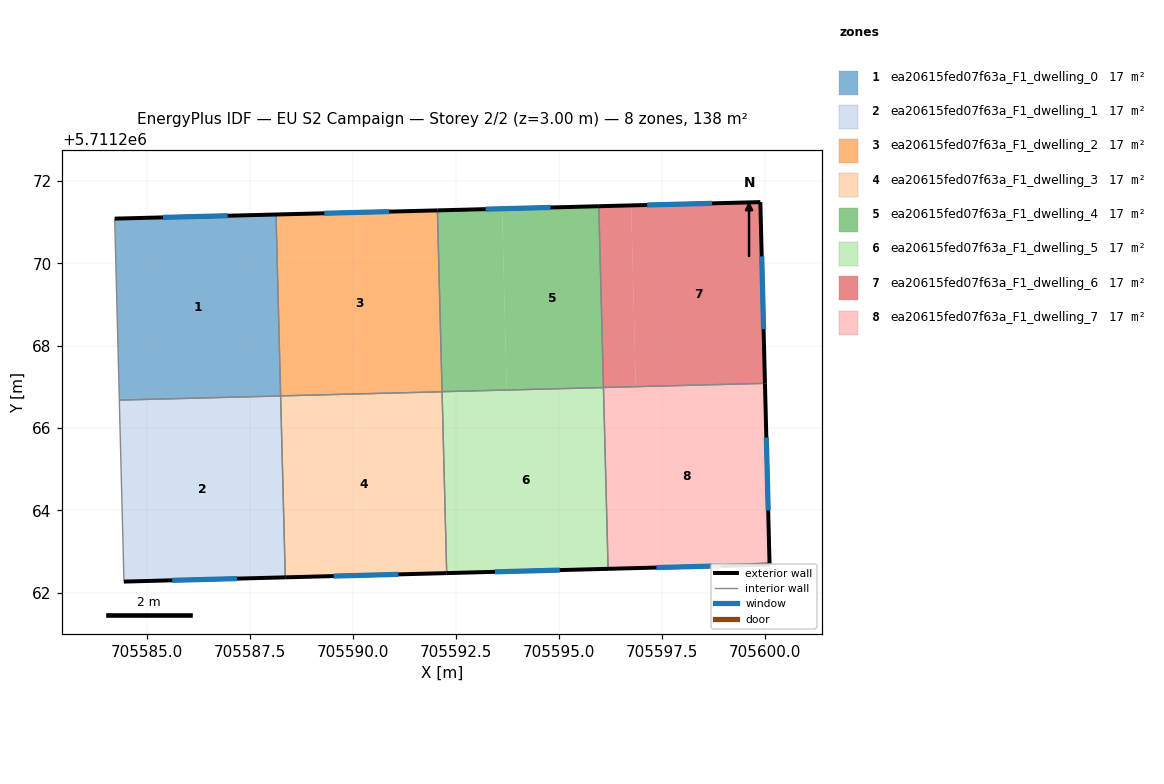
=== STOREY PLAN SPEC (per zone: floor XY polygon, exterior-wall plan segments, windows/doors) ===
zone 1: ea20615fed07f63a_F1_dwelling_0  (17.3 m²)
  floor: (705588.23, 5711266.78) (705588.12, 5711271.18) (705584.21, 5711271.08) (705584.32, 5711266.68)
  exterior wall: (705584.21, 5711271.08) – (705588.12, 5711271.18)  [3.9 m]
    window: (705585.38, 5711271.11) – (705586.95, 5711271.15)  [1.9 m²]
  interior walls: 3
zone 2: ea20615fed07f63a_F1_dwelling_1  (17.3 m²)
  floor: (705588.35, 5711262.38) (705588.23, 5711266.78) (705584.32, 5711266.68) (705584.43, 5711262.27)
  exterior wall: (705588.35, 5711262.38) – (705584.43, 5711262.27)  [3.9 m]
    window: (705587.18, 5711262.35) – (705585.60, 5711262.30)  [1.9 m²]
  interior walls: 3
zone 3: ea20615fed07f63a_F1_dwelling_2  (17.3 m²)
  floor: (705592.15, 5711266.88) (705592.04, 5711271.28) (705588.12, 5711271.18) (705588.23, 5711266.78)
  exterior wall: (705588.12, 5711271.18) – (705592.04, 5711271.28)  [3.9 m]
    window: (705589.30, 5711271.21) – (705590.87, 5711271.25)  [1.9 m²]
  interior walls: 3
zone 4: ea20615fed07f63a_F1_dwelling_3  (17.3 m²)
  floor: (705592.26, 5711262.48) (705592.15, 5711266.88) (705588.23, 5711266.78) (705588.35, 5711262.38)
  floor: (705592.26, 5711262.48) (705592.22, 5711264.36) (705592.15, 5711266.88)
  exterior wall: (705592.27, 5711262.48) – (705588.35, 5711262.38)  [3.9 m]
    window: (705591.09, 5711262.45) – (705589.52, 5711262.41)  [1.9 m²]
  interior walls: 3
zone 5: ea20615fed07f63a_F1_dwelling_4  (17.3 m²)
  floor: (705596.07, 5711266.98) (705595.96, 5711271.38) (705593.61, 5711271.32) (705593.72, 5711266.92)
  floor: (705593.72, 5711266.92) (705593.61, 5711271.32) (705592.04, 5711271.28) (705592.15, 5711266.88)
  exterior wall: (705592.04, 5711271.28) – (705595.96, 5711271.38)  [3.9 m]
    window: (705593.21, 5711271.31) – (705594.79, 5711271.35)  [1.9 m²]
  interior walls: 3
zone 6: ea20615fed07f63a_F1_dwelling_5  (17.3 m²)
  floor: (705596.18, 5711262.58) (705596.07, 5711266.98) (705592.15, 5711266.88) (705592.27, 5711262.48)
  floor: (705596.18, 5711262.58) (705596.07, 5711266.98) (705592.15, 5711266.88) (705592.21, 5711264.50) (705592.15, 5711266.88) (705596.07, 5711266.98) (705596.18, 5711262.58) (705592.27, 5711262.48)
  exterior wall: (705596.18, 5711262.58) – (705592.27, 5711262.48)  [3.9 m]
    window: (705595.01, 5711262.55) – (705593.44, 5711262.51)  [1.9 m²]
  interior walls: 3
zone 7: ea20615fed07f63a_F1_dwelling_6  (17.3 m²)
  floor: (705599.99, 5711267.08) (705599.88, 5711271.49) (705596.74, 5711271.41) (705596.86, 5711267.01)
  floor: (705596.86, 5711267.01) (705596.74, 5711271.41) (705595.96, 5711271.38) (705596.07, 5711266.99)
  exterior wall: (705599.88, 5711271.49) – (705599.99, 5711267.08)  [4.4 m]
    window: (705599.91, 5711270.17) – (705599.96, 5711268.40)  [2.1 m²]
  exterior wall: (705595.96, 5711271.38) – (705599.88, 5711271.49)  [3.9 m]
    window: (705597.13, 5711271.41) – (705598.71, 5711271.46)  [1.9 m²]
  interior walls: 2
zone 8: ea20615fed07f63a_F1_dwelling_7  (17.3 m²)
  floor: (705600.10, 5711262.69) (705599.99, 5711267.08) (705596.07, 5711266.98) (705596.18, 5711262.58)
  floor: (705596.86, 5711267.00) (705596.86, 5711267.01) (705596.07, 5711266.98)
  exterior wall: (705599.99, 5711267.08) – (705600.10, 5711262.69)  [4.4 m]
    window: (705600.03, 5711265.77) – (705600.07, 5711264.00)  [2.1 m²]
  exterior wall: (705600.10, 5711262.69) – (705596.18, 5711262.58)  [3.9 m]
    window: (705598.93, 5711262.66) – (705597.36, 5711262.61)  [1.9 m²]
  interior walls: 2

=== DERIVED (storey summary) ===
Building: EU S2 Campaign
Storey: 2 of 2  (floor level z = 3.00 m)
Storey gross floor area: 138.1 m²
Zones on this storey: 8
  - ea20615fed07f63a_F1_dwelling_0: floor 17.3 m²; exterior wall 3.9 m (11.8 m²); 1 window(s) 1.9 m²; WWR 16.1%
  - ea20615fed07f63a_F1_dwelling_1: floor 17.3 m²; exterior wall 3.9 m (11.8 m²); 1 window(s) 1.9 m²; WWR 16.1%
  - ea20615fed07f63a_F1_dwelling_2: floor 17.3 m²; exterior wall 3.9 m (11.8 m²); 1 window(s) 1.9 m²; WWR 16.1%
  - ea20615fed07f63a_F1_dwelling_3: floor 17.3 m²; exterior wall 3.9 m (11.8 m²); 1 window(s) 1.9 m²; WWR 16.1%
  - ea20615fed07f63a_F1_dwelling_4: floor 17.3 m²; exterior wall 3.9 m (11.8 m²); 1 window(s) 1.9 m²; WWR 16.1%
  - ea20615fed07f63a_F1_dwelling_5: floor 17.3 m²; exterior wall 3.9 m (11.8 m²); 1 window(s) 1.9 m²; WWR 16.1%
  - ea20615fed07f63a_F1_dwelling_6: floor 17.3 m²; exterior wall 8.3 m (25.0 m²); 2 window(s) 4.0 m²; WWR 16.1%
  - ea20615fed07f63a_F1_dwelling_7: floor 17.3 m²; exterior wall 8.3 m (25.0 m²); 2 window(s) 4.0 m²; WWR 16.1%
Zone adjacency (shared interzone walls):
  - ea20615fed07f63a_F1_dwelling_0 ↔ ea20615fed07f63a_F1_dwelling_1
  - ea20615fed07f63a_F1_dwelling_0 ↔ ea20615fed07f63a_F1_dwelling_2
  - ea20615fed07f63a_F1_dwelling_1 ↔ ea20615fed07f63a_F1_dwelling_3
  - ea20615fed07f63a_F1_dwelling_2 ↔ ea20615fed07f63a_F1_dwelling_3
  - ea20615fed07f63a_F1_dwelling_2 ↔ ea20615fed07f63a_F1_dwelling_4
  - ea20615fed07f63a_F1_dwelling_3 ↔ ea20615fed07f63a_F1_dwelling_5
  - ea20615fed07f63a_F1_dwelling_4 ↔ ea20615fed07f63a_F1_dwelling_5
  - ea20615fed07f63a_F1_dwelling_4 ↔ ea20615fed07f63a_F1_dwelling_6
  - ea20615fed07f63a_F1_dwelling_5 ↔ ea20615fed07f63a_F1_dwelling_7
  - ea20615fed07f63a_F1_dwelling_6 ↔ ea20615fed07f63a_F1_dwelling_7